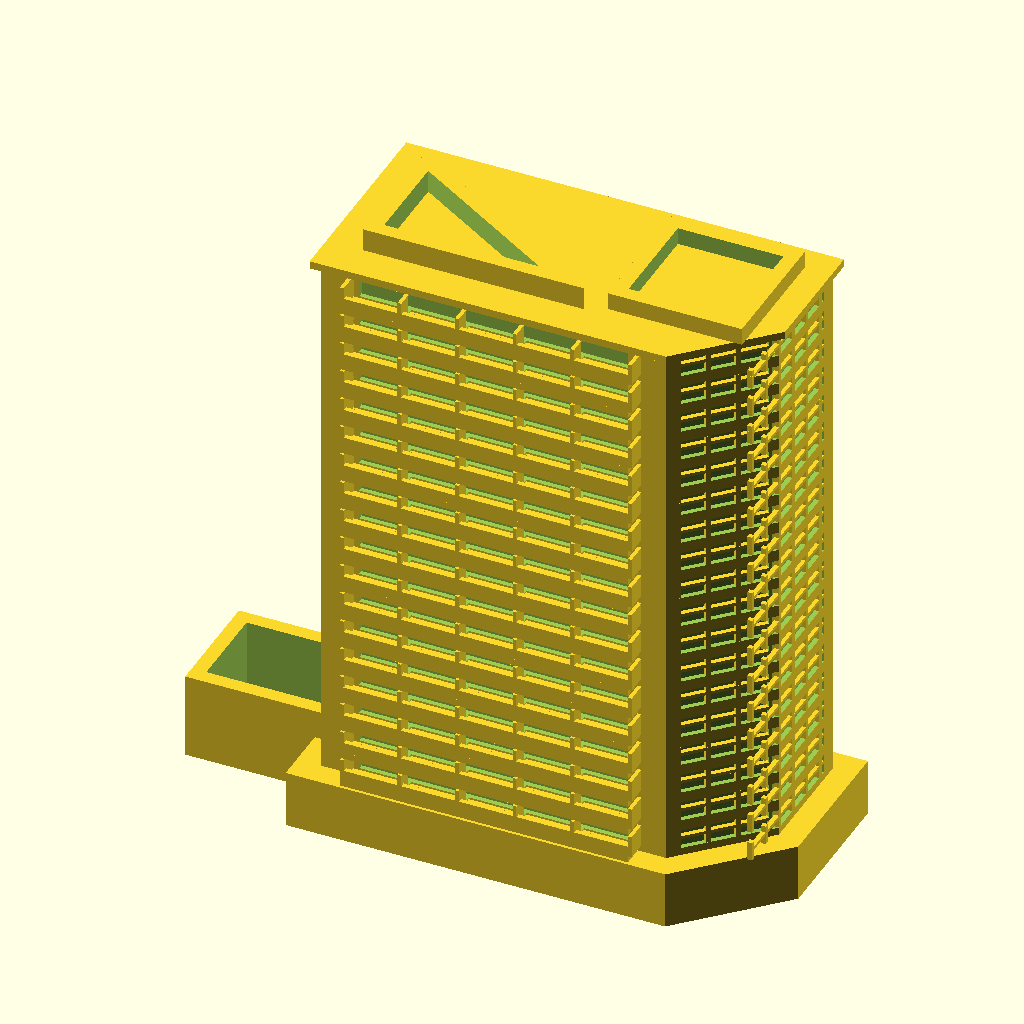
Cell 1 — every parameter at its default value.
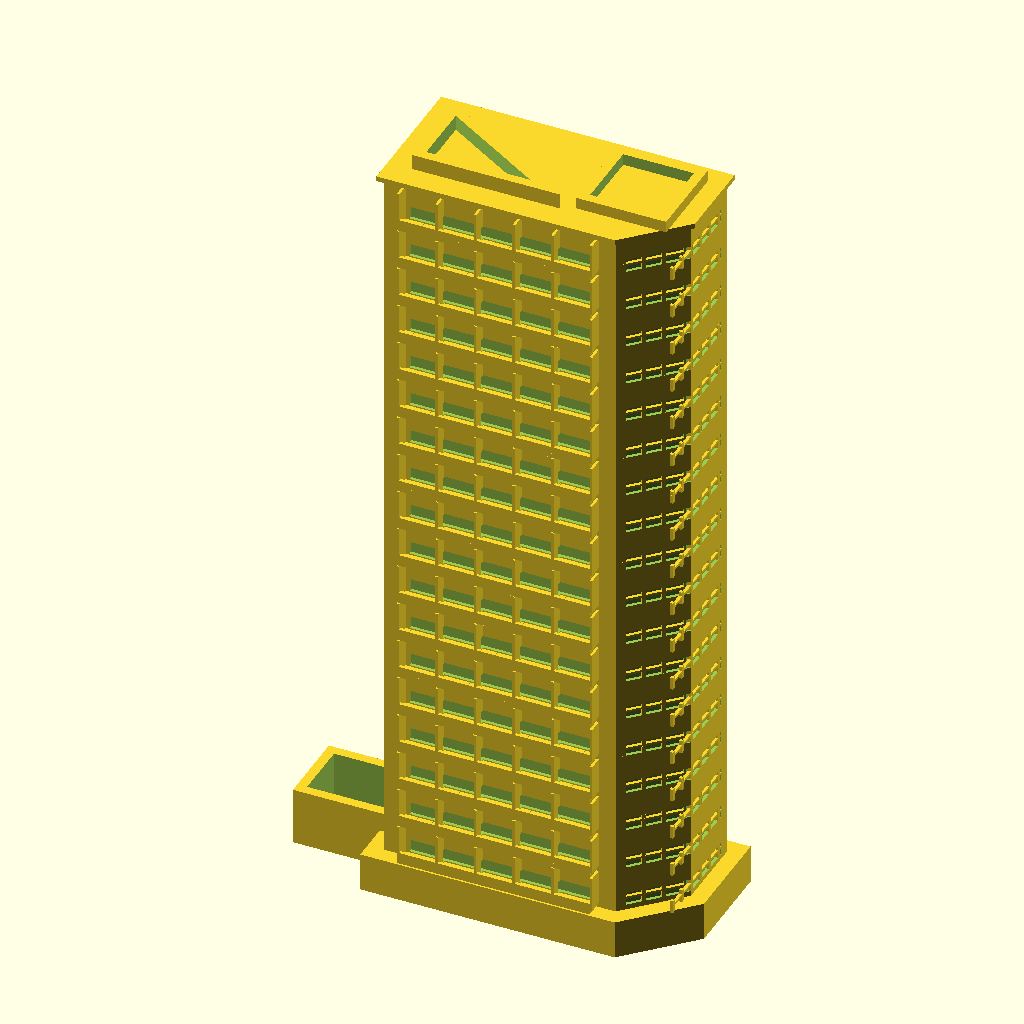
Cell 2: the same model with floor_h = 6.4.
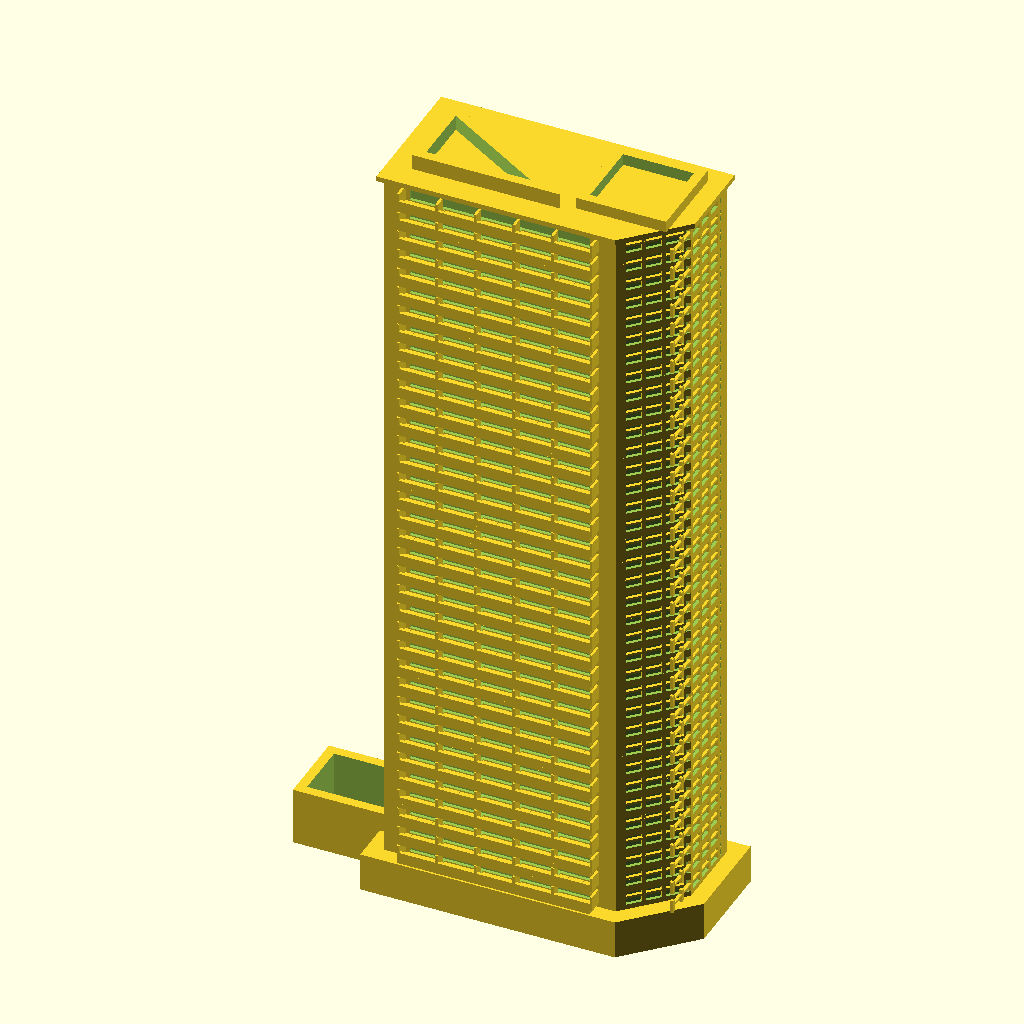
Cell 3: the same model with floors = 36.
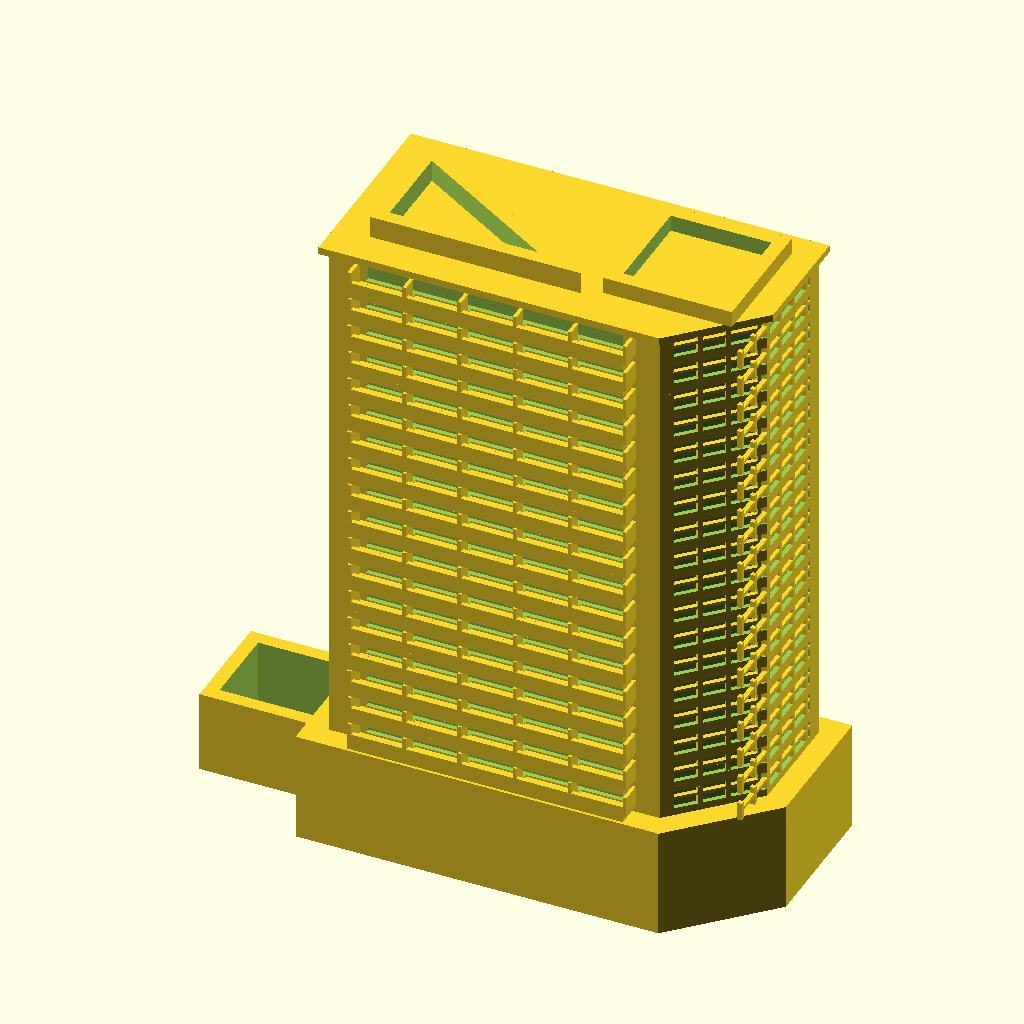
Cell 4: the same model with podium_h = 12.
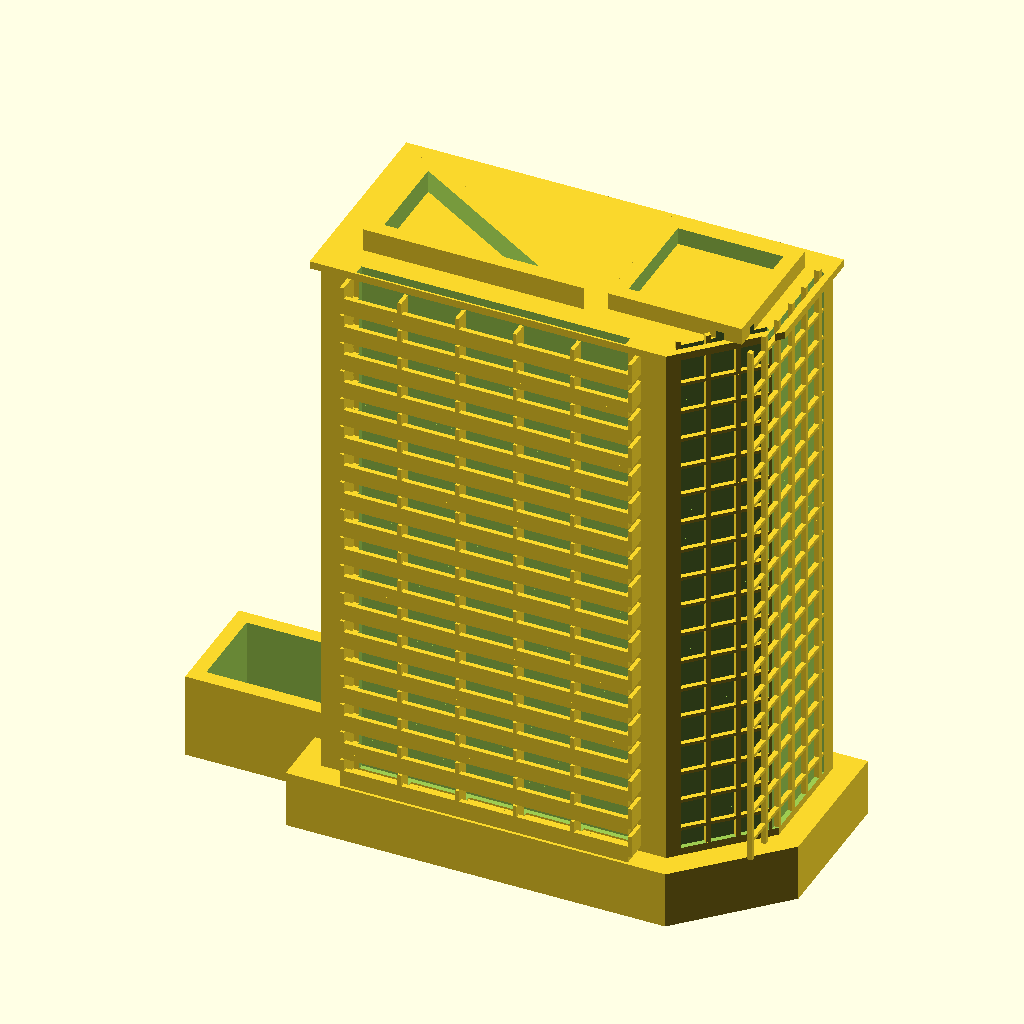
Cell 5: win_h = 4 (everything else at default).
All cells are drawn from the same view direction (rotation 55°, 0°, 25°, orthographic, colour scheme Cornfield), but the view is re-fitted for each cell, so position and scale can differ between cells as well as the parameter.
The OpenSCAD source (projects/P3D-Bench/demo/spatial_live_v1/assets/f753abd9c352017a184e3470ca91562039852e2336a1e15e3747c5d6bd1a0524.scad):
// ---------------- Parameters ----------------
floor_h  = 3.2;                 // storey height
floors   = 18;                  // number of tower floors
podium_h = 6;                   // podium base height
tower_h  = podium_h + floors*floor_h;
W  = 44; D = 20; CH = 8;        // plan width, depth, corner chamfer
balc_proj = 2.2; balc_t = 0.7;  // balcony projection / slab thickness
win_h = 2.0;                    // window band height
$fn = 32;

// plan polygon (chamfered rectangle)
plan = [[0,0],[W-CH,0],[W,CH],[W,D],[0,D]];
// roof crown outlines
tri_o  = [[3,3],[26,3],[3,17]];
rect_o = [[28,4],[W-2,4],[W-2,D-2],[28,D-2]];

// parapet ring helper
module ring(pts, t, h) {
    difference() {
        linear_extrude(h) polygon(pts);
        translate([0,0,-0.5]) linear_extrude(h+1) offset(delta=-t) polygon(pts);
    }
}

// recessed glazing bands on front, right and chamfered faces
module facade_cuts() {
    for (i=[0:floors-1]) {
        z = podium_h + i*floor_h;
        translate([4,-0.6,z+0.9]) cube([28,1.1,win_h]);                 // front glass
        translate([W-0.5,2,z+0.8]) cube([0.6,D-4,win_h]);               // right glass
        translate([W-CH,0,0]) rotate([0,0,45])
            translate([1,-0.1,z+0.8]) cube([CH*1.414-2,0.6,win_h]);     // chamfer glass
    }
}

// window mullion / frame grids on right and chamfered faces
module frames() {
    for (i=[0:floors-1]) {
        z = podium_h + i*floor_h;
        for (y=[2:3:D-2]) translate([W-0.5,y,z+0.8]) cube([0.5,0.5,win_h]);
        translate([W-0.5,2,z+0.8+win_h/2]) cube([0.5,D-4,0.35]);
        translate([W-CH,0,0]) rotate([0,0,45]) {
            for (x=[1:3:CH*1.414-2]) translate([x,0,z+0.8]) cube([0.5,0.5,win_h]);
            translate([1,0,z+0.8+win_h/2]) cube([CH*1.414-2,0.5,0.35]);
        }
    }
}

// projecting balcony slabs, railings and dividers on front face
module balconies() {
    for (i=[0:floors-1]) {
        z = podium_h + i*floor_h;
        translate([3,-balc_proj,z]) cube([30,balc_proj,balc_t]);
        translate([3,-balc_proj,z+balc_t]) cube([30,0.5,1.1]);
        for (x=[3:6:33])
            translate([x,-balc_proj,z+balc_t]) cube([0.4,balc_proj,floor_h-balc_t-0.2]);
    }
}

// ---------------- Main model ----------------
difference() {
    union() {
        linear_extrude(tower_h) polygon(plan);                       // tower core
        linear_extrude(podium_h) offset(delta=2.5) polygon(plan);    // podium base
        translate([0,0,tower_h]) linear_extrude(0.8) offset(delta=0.8) polygon(plan); // roof plate
        translate([0,0,tower_h+0.8]) {                               // roof crown parapets
            ring(tri_o,1.5,2.4);
            ring(rect_o,1.5,1.8);
        }
        translate([-16,4,0]) cube([16,12,9]);                        // low annex block
        balconies();
        for (y=[3,9,15])                                             // left edge fins
            translate([-0.5,y,podium_h]) cube([0.5,1.2,floors*floor_h]);
    }
    facade_cuts();
    translate([-14.5,5.5,1.5]) cube([13,9,9]);                       // annex courtyard void
}
frames();
Parameter table extracted from the source (name, type, default, range or options):
floor_h: number, default 3.2
floors: number, default 18
podium_h: number, default 6
win_h: number, default 2
